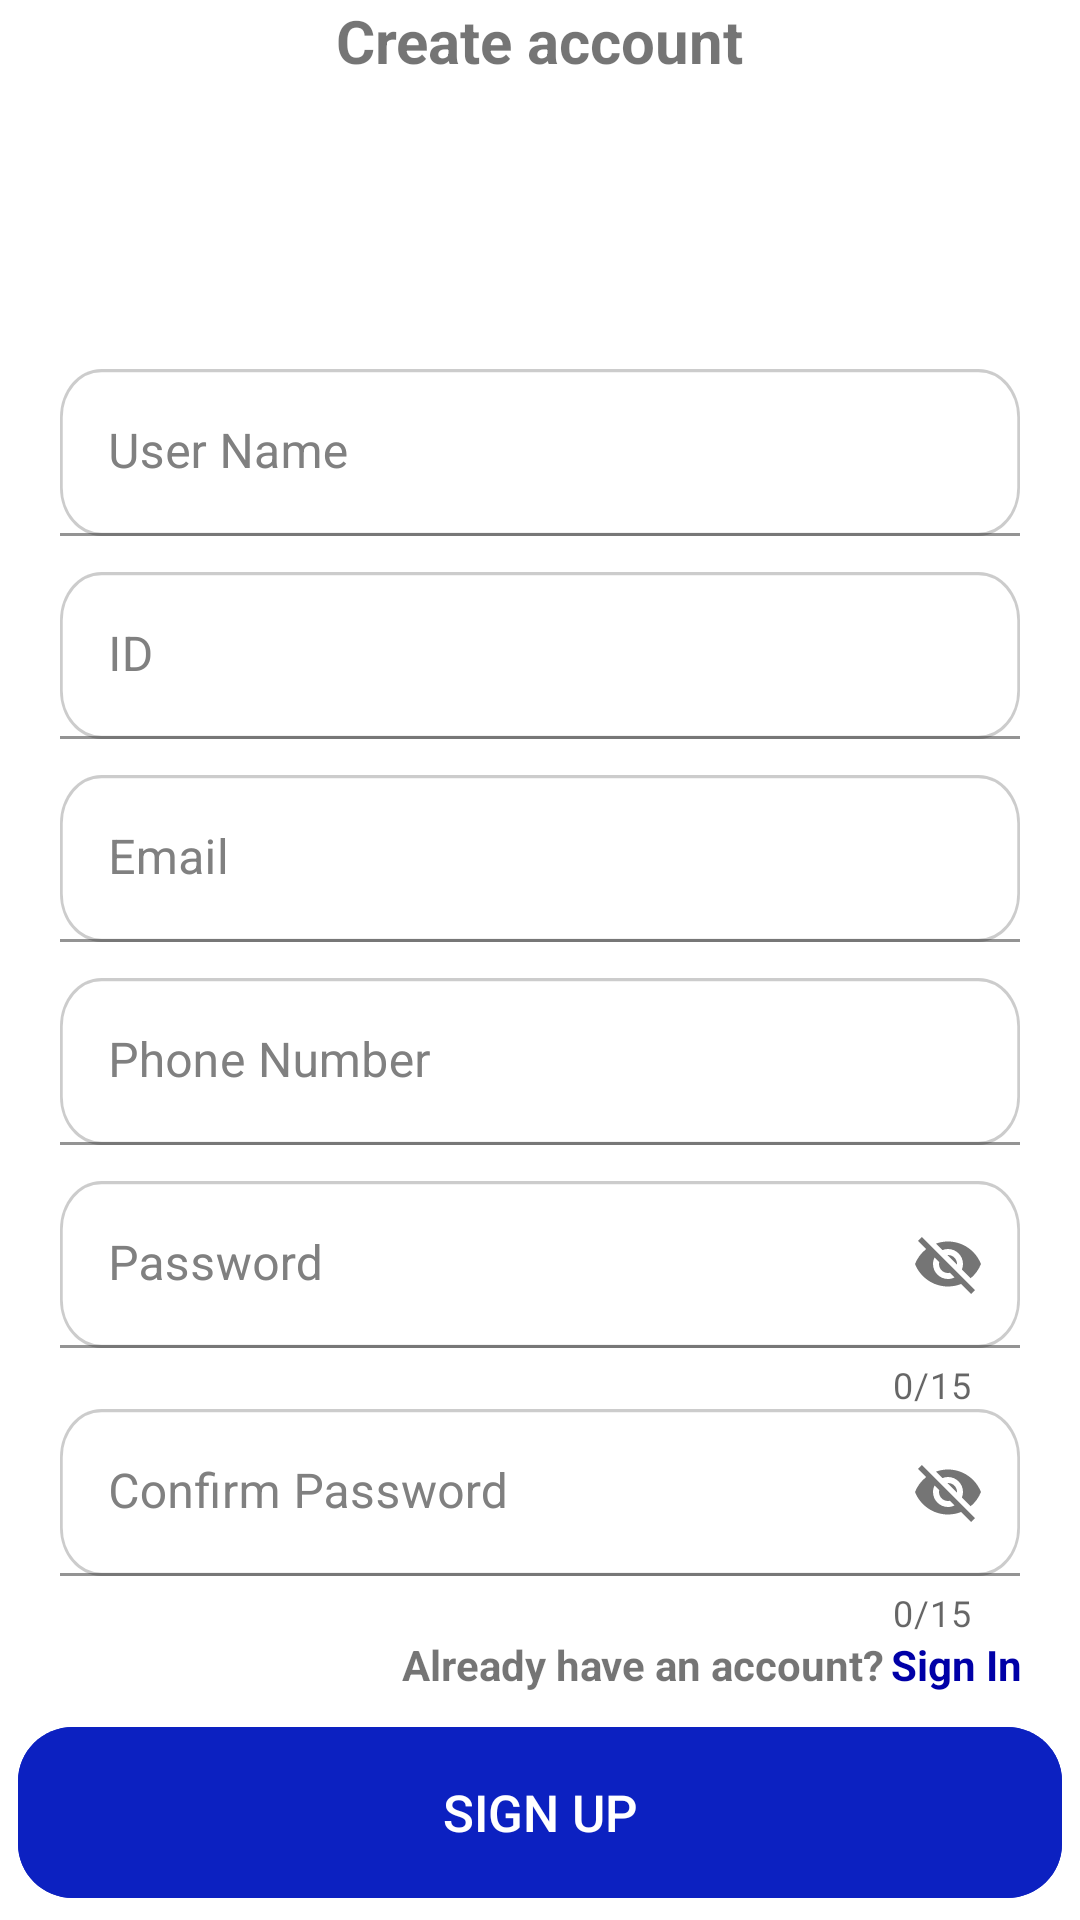

The Android layout XML behind this screen, and the referenced resources:
<!-- AndroidManifest.xml: application theme Theme.Dentalla -->
<!-- res/layout/fragment_doctor_sign_up.xml -->
<?xml version="1.0" encoding="utf-8"?>

<androidx.constraintlayout.widget.ConstraintLayout xmlns:android="http://schemas.android.com/apk/res/android"
    xmlns:app="http://schemas.android.com/apk/res-auto"
    xmlns:tools="http://schemas.android.com/tools"
    android:layout_width="match_parent"
    android:layout_height="match_parent"
    tools:context=".ui.auth.signup.doctor.DoctorSignUpFragment">

    <ProgressBar
        android:id="@+id/progress"
        android:layout_width="wrap_content"
        android:layout_height="wrap_content"
        android:visibility="gone"
        app:layout_constraintBottom_toBottomOf="parent"
        app:layout_constraintEnd_toEndOf="parent"
        app:layout_constraintStart_toStartOf="parent"
        app:layout_constraintTop_toTopOf="parent" />

    <TextView
        android:id="@+id/text_view_login"
        android:layout_width="wrap_content"
        android:layout_height="wrap_content"
        android:text="@string/create_account"
        android:textSize="20sp"
        android:textStyle="bold"
        app:layout_constraintEnd_toEndOf="parent"
        app:layout_constraintStart_toStartOf="parent"
        app:layout_constraintTop_toTopOf="parent" />

    <ImageView
        android:id="@+id/image_view_logo"
        android:layout_width="80dp"
        android:layout_height="80dp"
        android:layout_marginTop="4dp"
        android:src="@drawable/logo"
        app:layout_constraintEnd_toEndOf="@id/text_view_login"
        app:layout_constraintStart_toStartOf="@id/text_view_login"
        app:layout_constraintTop_toBottomOf="@id/text_view_login" />

    <com.google.android.material.textfield.TextInputLayout
        android:id="@+id/text_input_user_name"
        android:layout_width="0dp"
        android:layout_height="wrap_content"
        android:layout_marginHorizontal="20dp"
        android:layout_marginTop="12dp"
        android:hint="@string/user_name"
        android:inputType="text"
        android:textColorHint="@color/gray"
        app:layout_constraintEnd_toEndOf="parent"
        app:layout_constraintStart_toStartOf="parent"
        app:layout_constraintTop_toBottomOf="@id/image_view_logo">

        <com.google.android.material.textfield.TextInputEditText
            android:id="@+id/edit_text_user_name"
            android:layout_width="match_parent"
            android:layout_height="match_parent"
            android:background="@drawable/edit_text_auth2_style" />

    </com.google.android.material.textfield.TextInputLayout>

    <com.google.android.material.textfield.TextInputLayout
        android:id="@+id/text_input_id"
        android:layout_width="0dp"
        android:layout_height="wrap_content"
        android:layout_marginHorizontal="20dp"
        android:layout_marginTop="12dp"
        android:hint="ID"
        android:inputType="number"
        android:textColorHint="@color/gray"

        app:layout_constraintEnd_toEndOf="parent"
        app:layout_constraintStart_toStartOf="parent"
        app:layout_constraintTop_toBottomOf="@id/text_input_user_name">

        <com.google.android.material.textfield.TextInputEditText
            android:id="@+id/edit_text_id"
            android:layout_width="match_parent"
            android:layout_height="match_parent"
            android:background="@drawable/edit_text_auth2_style" />

    </com.google.android.material.textfield.TextInputLayout>

    <com.google.android.material.textfield.TextInputLayout
        android:id="@+id/text_input_email"
        android:layout_width="0dp"
        android:layout_height="wrap_content"
        android:layout_marginHorizontal="20dp"
        android:layout_marginTop="12dp"
        android:hint="@string/email"
        android:inputType="textEmailAddress"
        android:textColorHint="@color/gray"
        app:layout_constraintEnd_toEndOf="parent"
        app:layout_constraintStart_toStartOf="parent"
        app:layout_constraintTop_toBottomOf="@id/text_input_id">

        <com.google.android.material.textfield.TextInputEditText
            android:id="@+id/edit_text_email"
            android:layout_width="match_parent"
            android:layout_height="match_parent"
            android:background="@drawable/edit_text_auth2_style" />
    </com.google.android.material.textfield.TextInputLayout>

    <com.google.android.material.textfield.TextInputLayout
        android:id="@+id/text_input_phone"
        android:layout_width="0dp"
        android:layout_height="wrap_content"
        android:layout_marginHorizontal="20dp"
        android:layout_marginTop="12dp"
        android:hint="@string/phone"
        android:inputType="phone"
        android:textColorHint="@color/gray"
        app:layout_constraintEnd_toEndOf="parent"
        app:layout_constraintStart_toStartOf="parent"
        app:layout_constraintTop_toBottomOf="@id/text_input_email">

        <com.google.android.material.textfield.TextInputEditText
            android:id="@+id/edit_text_phone"
            android:layout_width="match_parent"
            android:layout_height="match_parent"
            android:background="@drawable/edit_text_auth2_style" />
    </com.google.android.material.textfield.TextInputLayout>

    <com.google.android.material.textfield.TextInputLayout
        android:id="@+id/text_input_password"
        android:layout_width="0dp"
        android:layout_height="wrap_content"
        android:layout_marginHorizontal="20dp"
        android:layout_marginTop="12dp"
        android:hint="@string/password"
        android:inputType="textPassword"
        android:textColorHint="@color/gray"
        app:counterEnabled="true"
        app:counterMaxLength="15"
        app:layout_constraintEnd_toEndOf="parent"
        app:layout_constraintStart_toStartOf="parent"
        app:layout_constraintTop_toBottomOf="@id/text_input_phone"
        app:passwordToggleEnabled="true">

        <com.google.android.material.textfield.TextInputEditText
            android:id="@+id/edit_text_password"
            android:layout_width="match_parent"
            android:layout_height="match_parent"
            android:background="@drawable/edit_text_auth2_style" />

    </com.google.android.material.textfield.TextInputLayout>

    <com.google.android.material.textfield.TextInputLayout
        android:id="@+id/text_input_confirm_password"
        android:layout_width="0dp"
        android:layout_height="wrap_content"
        android:layout_marginHorizontal="20dp"
        android:hint="@string/confirm_password"
        android:inputType="textPassword"
        android:textColorHint="@color/gray"
        app:counterEnabled="true"
        app:counterMaxLength="15"
        app:layout_constraintEnd_toEndOf="parent"
        app:layout_constraintStart_toStartOf="parent"
        app:layout_constraintTop_toBottomOf="@id/text_input_password"
        app:passwordToggleEnabled="true">

        <com.google.android.material.textfield.TextInputEditText
            android:id="@+id/edit_text_confirm_password"
            android:layout_width="match_parent"
            android:layout_height="match_parent"
            android:background="@drawable/edit_text_auth2_style" />

    </com.google.android.material.textfield.TextInputLayout>

    <TextView
        android:id="@+id/text_view_have_account"
        android:layout_width="wrap_content"
        android:layout_height="wrap_content"
        android:layout_marginTop="4dp"
        android:layout_marginEnd="45dp"
        android:layout_marginBottom="16dp"
        android:text="@string/already_have_account"
        android:textStyle="bold"
        app:layout_constraintBottom_toTopOf="@id/button_sign_up"
        app:layout_constraintEnd_toEndOf="@id/text_input_confirm_password"
        app:layout_constraintTop_toBottomOf="@id/text_input_confirm_password" />

    <TextView
        android:id="@+id/text_view_sign_in"
        android:layout_width="0dp"
        android:layout_height="wrap_content"
        android:layout_marginStart="2dp"
        android:clickable="true"
        android:focusable="true"
        android:text="@string/sign_in"
        android:textColor="@color/dark_blue"
        android:textStyle="bold"
        app:layout_constraintBottom_toBottomOf="@id/text_view_have_account"
        app:layout_constraintStart_toEndOf="@id/text_view_have_account"
        app:layout_constraintTop_toTopOf="@id/text_view_have_account" />

    <androidx.appcompat.widget.AppCompatButton
        android:id="@+id/button_sign_up"
        android:layout_width="348dp"
        android:layout_height="57dp"
        android:layout_marginHorizontal="30dp"
        android:layout_marginTop="30dp"
        android:background="@drawable/button_auth_style"
        android:backgroundTint="@color/blue"
        android:padding="10dp"
        android:text="@string/sign_up"
        android:textColor="@color/white"
        android:textSize="17sp"
        app:layout_constraintEnd_toEndOf="parent"
        app:layout_constraintStart_toStartOf="parent"
        app:layout_constraintTop_toBottomOf="@id/text_input_confirm_password" />

    
    
    
    
    
    
    
    
    
    

    
    
    
    
    
    
    
    
    
    
    
    
    


    
    
    
    
    
    
    
    
    
    
    

    
    
    
    
    
    
    
    
    
    
    

</androidx.constraintlayout.widget.ConstraintLayout>
<!-- resources referenced by this layout -->
<resources>
  <color name="black">#FF000000</color>
  <color name="blue">#0C21C1</color>
  <color name="dark_blue">#0000A7</color>
  <color name="gray">#808080</color>
  <color name="white">#FFFFFFFF</color>
  <!-- drawable button_auth_style (drawable) -->
  <vector xmlns:android="http://schemas.android.com/apk/res/android"
      xmlns:aapt="http://schemas.android.com/aapt"
      android:width="341dp"
      android:height="57dp"
      android:viewportWidth="341"
      android:viewportHeight="57">
      <group>
          <clip-path android:pathData="M18 0H323C332.941 0 341 8.05887 341 18V39C341 48.9411 332.941 57 323 57H18C8.05887 57 0 48.9411 0 39V18C0 8.05887 8.05887 0 18 0Z" />
          <path
              android:fillColor="#0C21C1"
              android:pathData="M0 0V57H341V0" />
          <path
              android:pathData="M18 0H323C332.941 0 341 8.05887 341 18V39C341 48.9411 332.941 57 323 57H18C8.05887 57 0 48.9411 0 39V18C0 8.05887 8.05887 0 18 0Z"
              android:strokeWidth="2"
              android:strokeColor="#FFFFFF" />
      </group>
  </vector>
  <!-- drawable google_sign_in_button (drawable) -->
  <?xml version="1.0" encoding="utf-8"?>
  <layer-list xmlns:android="http://schemas.android.com/apk/res/android">
      <item>
          <shape android:shape="rectangle">
              <solid android:color="@android:color/white" />
              <stroke android:width="1dp" android:color="#000000" />
              <corners android:radius="30dp"/>
          </shape>
      </item>
  
      <item android:drawable="@drawable/google"
          android:gravity="start|center_vertical"
          android:left="25dp">
      </item>
  </layer-list>
  <string name="already_have_account">Already have an account?</string>
  <string name="confirm_password">Confirm Password</string>
  <string name="create_account">Create account</string>
  <string name="email">Email</string>
  <string name="or">or</string>
  <string name="password">Password</string>
  <string name="phone">Phone Number</string>
  <string name="sign_in">Sign In</string>
  <string name="sign_up">Sign Up</string>
  <string name="signin_with_google">Sign in with Google</string>
  <string name="user_name">User Name</string>
  <style name="Theme.Dentalla" parent="Base.Theme.Dentalla" />
  <style name="Base.Theme.Dentalla" parent="Theme.MaterialComponents.Light.NoActionBar">
          <item name="android:timePickerStyle">@style/MyTimePickerLight</item>
          <item name="android:statusBarColor">@color/white</item>
          <item name="android:windowLightStatusBar">true</item>
          <item name="android:navigationBarColor">@android:color/white</item>
          <item name="android:windowLightNavigationBar" tools:targetApi="o_mr1">true</item>
      </style>
  <style name="MyTimePickerLight" parent="android:Widget.Material.Light.TimePicker">
          <item name="android:headerBackground">@color/cyan_blue</item>
          <item name="android:numbersTextColor">@color/black</item>
          <item name="android:numbersSelectorColor">@android:color/holo_blue_dark</item>
          <item name="android:numbersBackgroundColor">@color/white</item>
          <item name="android:background">@color/white</item>
      </style>
  <color name="cyan_blue">#1b75bc</color>
</resources>
